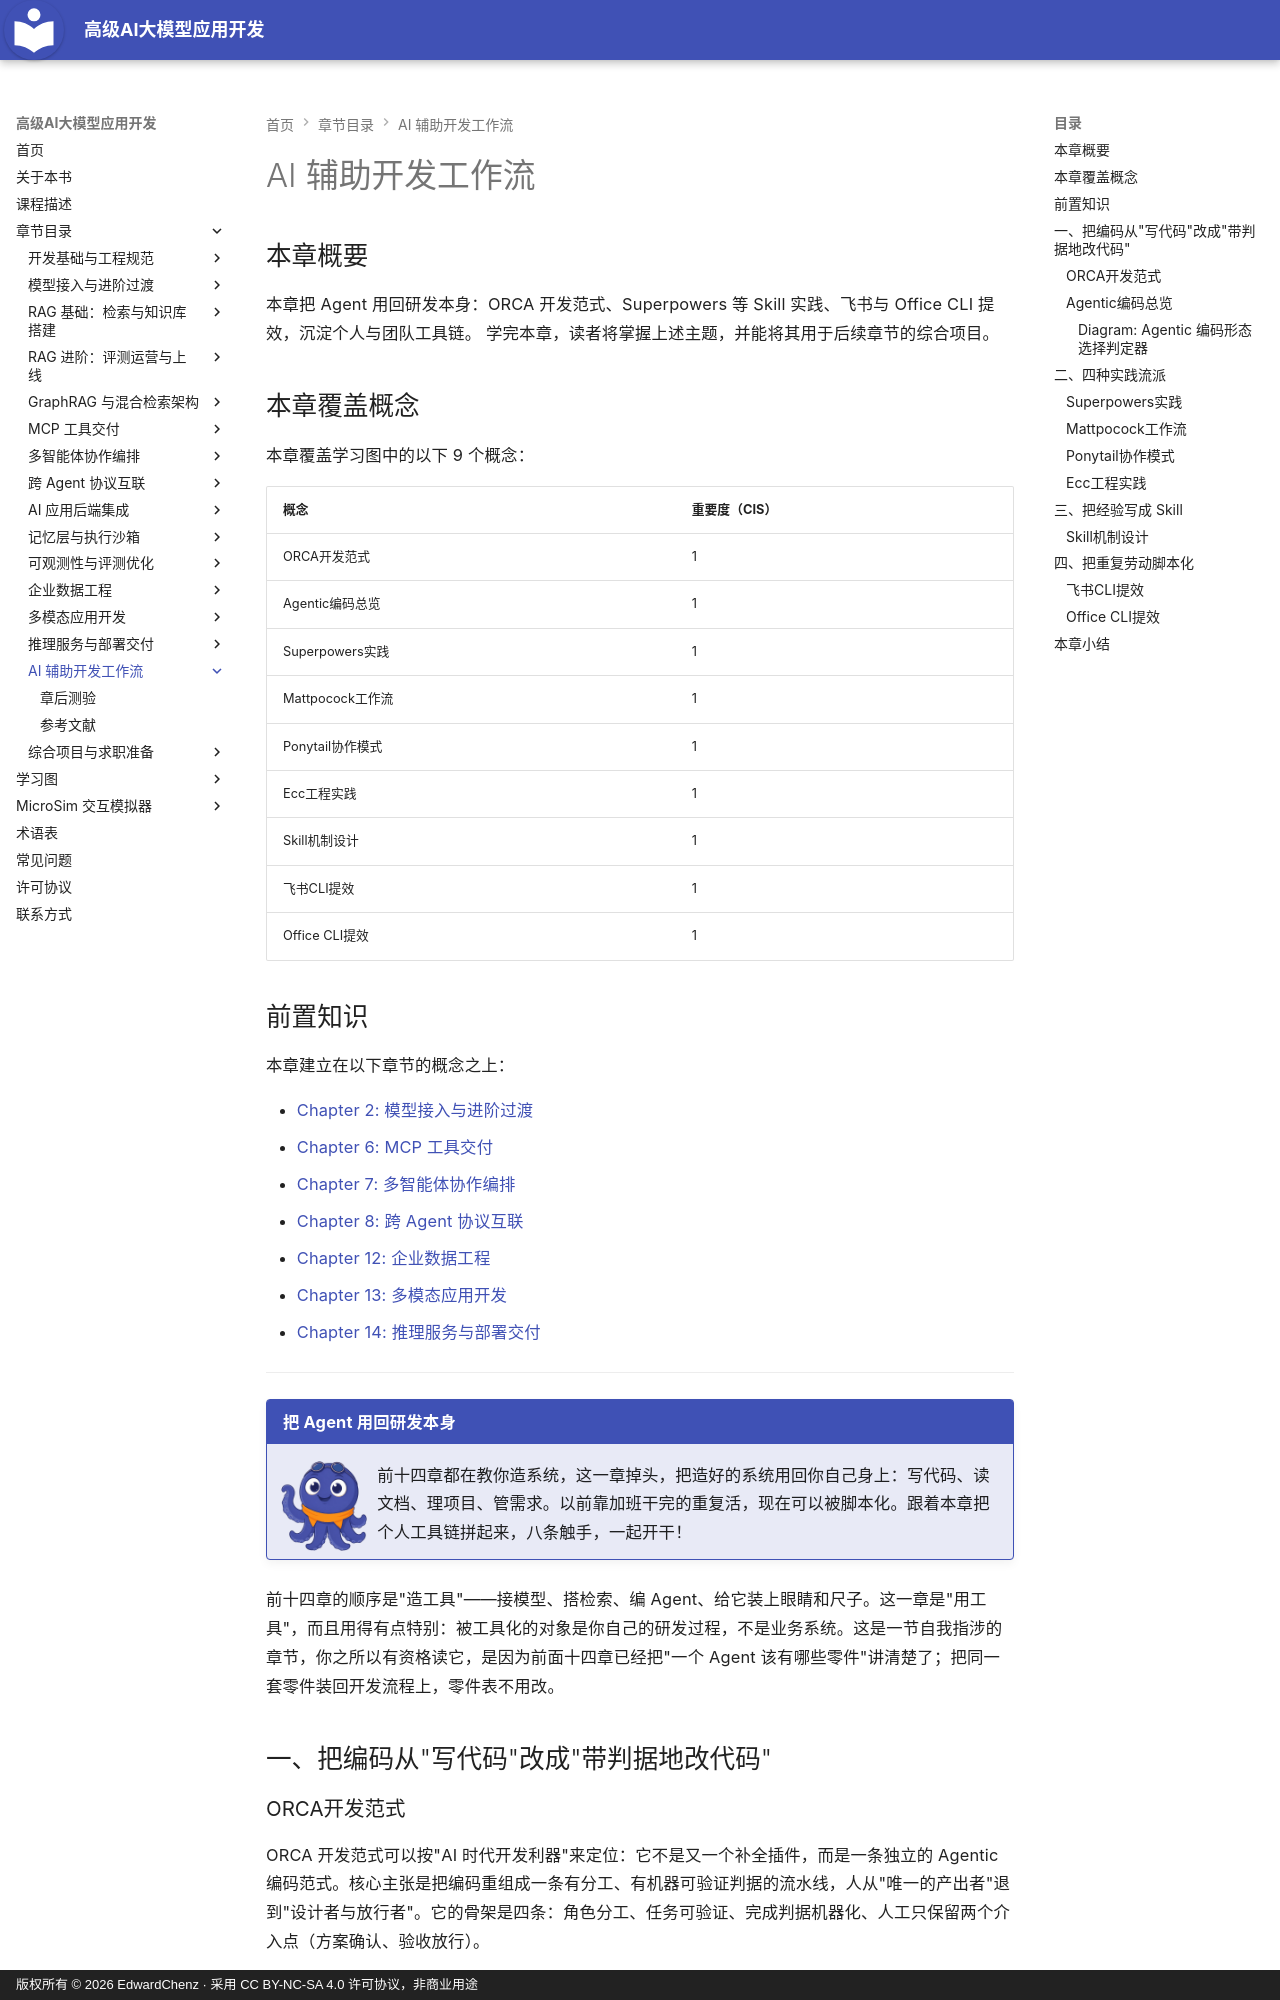

repository: EdwardChenz/ai-course · page: chapters/15-dev-workflows/index.html · generator: mkdocs · copyright: 版权所有 © 2026 EdwardChenz · 采用 CC BY-NC-SA 4.0 许可协议，非商业用途

# AI 辅助开发工作流

## 本章概要

本章把 Agent 用回研发本身：ORCA 开发范式、Superpowers 等 Skill 实践、飞书与 Office CLI 提效，沉淀个人与团队工具链。
学完本章，读者将掌握上述主题，并能将其用于后续章节的综合项目。

## 本章覆盖概念

本章覆盖学习图中的以下 9 个概念：

| 概念 | 重要度（CIS） |
|---------|-----------------------|
| ORCA开发范式 | 1 |
| Agentic编码总览 | 1 |
| Superpowers实践 | 1 |
| Mattpocock工作流 | 1 |
| Ponytail协作模式 | 1 |
| Ecc工程实践 | 1 |
| Skill机制设计 | 1 |
| 飞书CLI提效 | 1 |
| Office CLI提效 | 1 |

## 前置知识

本章建立在以下章节的概念之上：

- [Chapter 2: 模型接入与进阶过渡](../02-model-access/index.md)
- [Chapter 6: MCP 工具交付](../06-mcp-tools/index.md)
- [Chapter 7: 多智能体协作编排](../07-multi-agent/index.md)
- [Chapter 8: 跨 Agent 协议互联](../08-cross-agent-protocols/index.md)
- [Chapter 12: 企业数据工程](../12-data-engineering/index.md)
- [Chapter 13: 多模态应用开发](../13-multimodal-apps/index.md)
- [Chapter 14: 推理服务与部署交付](../14-inference-deploy/index.md)

---

!!! mascot-welcome "把 Agent 用回研发本身"
    ![墨墨挥手欢迎](../../img/mascot/welcome.png){ class="mascot-admonition-img" }
    前十四章都在教你造系统，这一章掉头，把造好的系统用回你自己身上：写代码、读文档、理项目、管需求。以前靠加班干完的重复活，现在可以被脚本化。跟着本章把个人工具链拼起来，八条触手，一起开干！

前十四章的顺序是"造工具"——接模型、搭检索、编 Agent、给它装上眼睛和尺子。这一章是"用工具"，而且用得有点特别：被工具化的对象是你自己的研发过程，不是业务系统。这是一节自我指涉的章节，你之所以有资格读它，是因为前面十四章已经把"一个 Agent 该有哪些零件"讲清楚了；把同一套零件装回开发流程上，零件表不用改。

## 一、把编码从"写代码"改成"带判据地改代码"

### ORCA开发范式

ORCA 开发范式可以按"AI 时代开发利器"来定位：它不是又一个补全插件，而是一条独立的 Agentic 编码范式。核心主张是把编码重组成一条有分工、有机器可验证判据的流水线，人从"唯一的产出者"退到"设计者与放行者"。它的骨架是四条：角色分工、任务可验证、完成判据机器化、人工只保留两个介入点（方案确认、验收放行）。

一条最小的任务单长这样。注意它和普通待办清单的差别：每一项都带一个能被程序判定的完成判据，`done` 不由人说了算。

```markdown
# 任务：为订单查询接口补充分页参数

- [ ] 角色分工
      规划者产出接口签名草案；实现者只允许改 `api/orders.py` 与 `tests/test_orders.py`
- [ ] 完成判据（机器可判定）
      `pytest tests/test_orders.py -q` 通过
      `mypy api/orders.py` 无新增错误
      新增用例覆盖 page 与 page_size 越界两例
- [ ] 禁止事项
      不改数据库结构；不新增第三方依赖
- [ ] 人工介入点
      方案确认：接口签名草案先由人过一遍
      验收放行：三条判据全绿才允许合入
```

要诚实说明两点。第一，这条范式的名称缩写与官方定义以项目官方文档为准，本书只讲它代表的这条思路，不替任何项目做定义。第二，它真正可迁移的只有"判据机器化"这一条：只要你的完成判据还是"看着挺对"，Agent 必然产出你不敢合的代码，效率优势会被审查成本吃掉。
